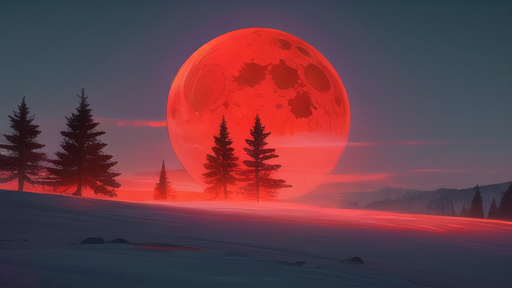
Generation parameters embedded in this image by AUTOMATIC1111 Stable Diffusion web UI or a fork of it (Forge, ...) (PNG 'parameters' text chunk):
best quality, masterpiece, extremely detailed, best illustration, beautiful detailed sky, detailed ice, light leaks, red moon, nature, game cg, the top of the hill
Negative prompt: lowres, bad anatomy, bad hands, text, error, missing fingers, extra digit, fewer digits, cropped, worst quality, low quality, normal quality, artifacts, signature, watermark, username, blurry, missing arms, long neck, humpbacked, bad feet, nsfw
Steps: 30, Sampler: DPM++ 2M Karras, CFG scale: 7, Seed: 2201338507, Size: 512x288, Model hash: cbfba64e66, Model: CounterfeitV30_v30, ENSD: 31337, Version: v1.2.1